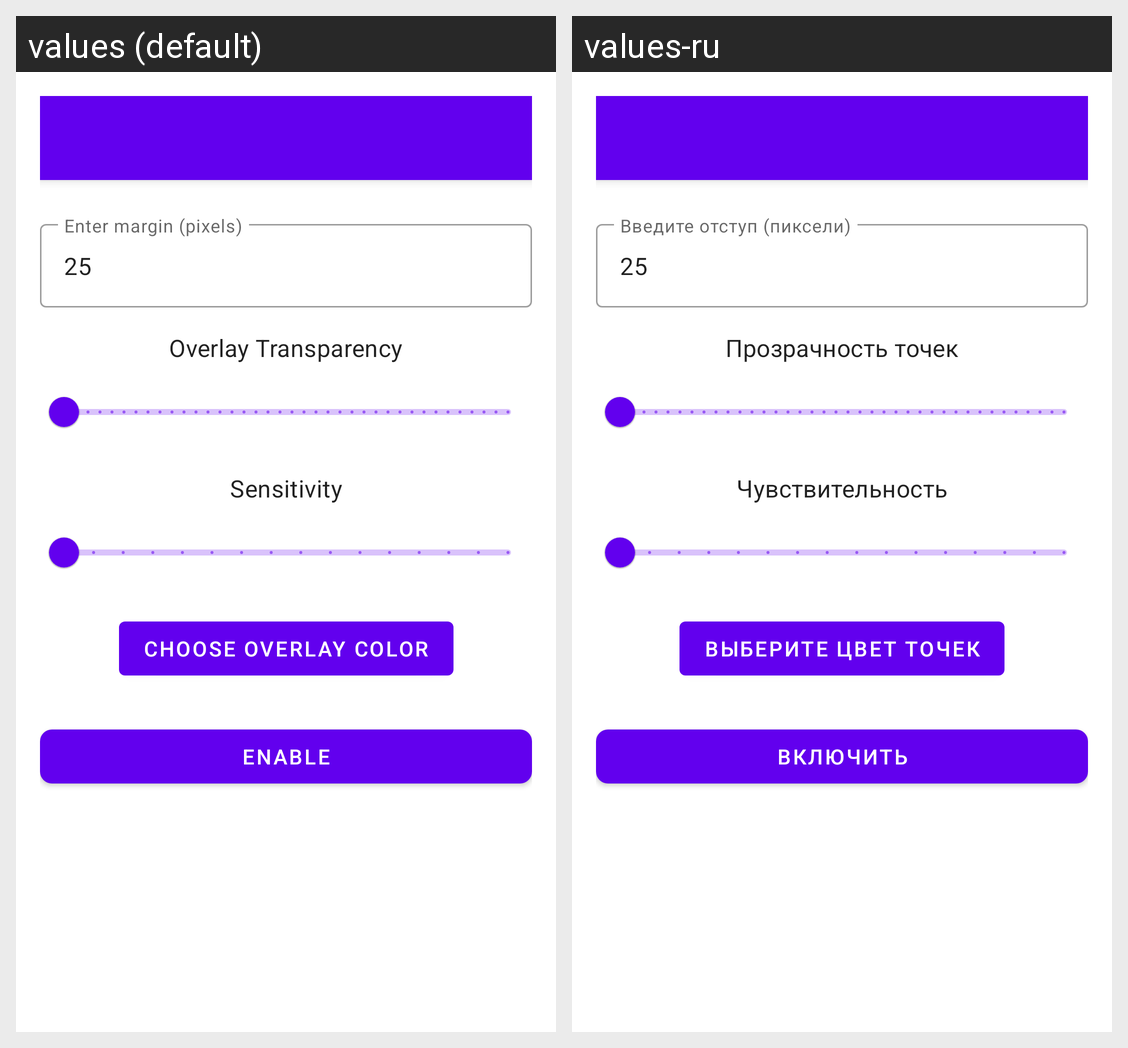

This grid shows one Android layout under two languages. Give, for every string resource on the screen, its name, the default text and each shown locale's text.
Android screen res/layout/activity_main.xml rendered under 2 locales, left to right: values (default), values-ru. Device: Nexus 5 (rendered at 1080×1920; each locale shown at half size, 540×960, under a caption strip naming it); theme AppTheme.
Strings drawn on this screen, with the default value and each locale's value (text and hints the layout hard-codes, and strings that could not be matched under every locale, appear in the picture but are not listed):

enter_margin_hint
  values: Enter margin (pixels)
  values-ru: Введите отступ (пиксели)

overlay_transparency_label
  values: Overlay Transparency
  values-ru: Прозрачность точек

sensitivity_label
  values: Sensitivity
  values-ru: Чувствительность

choose_overlay_color
  values: Choose Overlay Color
  values-ru: Выберите цвет точек

enable_overlay
  values: Enable
  values-ru: Включить
